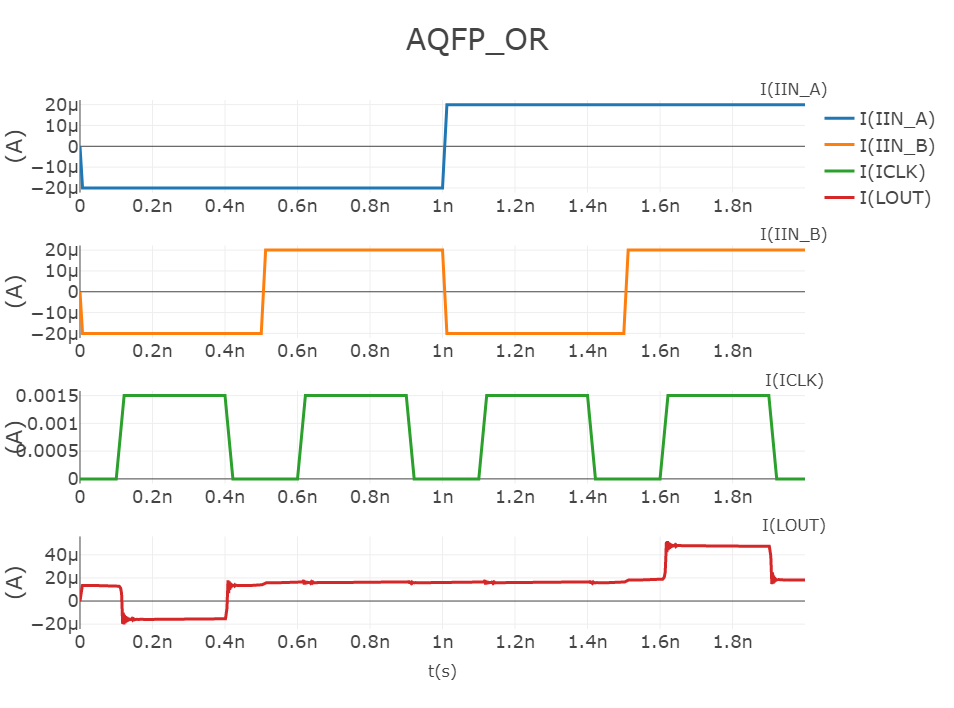

Source data for this figure (header and first rows):
time, I(IIN_A), I(IIN_B), I(ICLK), I(LOUT)
0.000000e+00, 0.000000e+00, 0.000000e+00, 0.000000e+00, 0.000000e+00
2.500000e-13, -1.000000e-06, -1.000000e-06, 0.000000e+00, 7.421395e-07
5.000000e-13, -2.000000e-06, -2.000000e-06, 0.000000e+00, 1.456741e-06
7.500000e-13, -3.000000e-06, -3.000000e-06, 0.000000e+00, 2.135744e-06
1.000000e-12, -4.000000e-06, -4.000000e-06, 0.000000e+00, 2.781061e-06
1.250000e-12, -5.000000e-06, -5.000000e-06, 0.000000e+00, 3.403941e-06
1.500000e-12, -6.000000e-06, -6.000000e-06, 0.000000e+00, 4.021205e-06
1.750000e-12, -7.000000e-06, -7.000000e-06, 0.000000e+00, 4.649928e-06
2.000000e-12, -8.000000e-06, -8.000000e-06, 0.000000e+00, 5.302415e-06
2.250000e-12, -9.000000e-06, -9.000000e-06, 0.000000e+00, 5.982946e-06
2.500000e-12, -1.000000e-05, -1.000000e-05, 0.000000e+00, 6.687163e-06
2.750000e-12, -1.100000e-05, -1.100000e-05, 0.000000e+00, 7.404040e-06
3.000000e-12, -1.200000e-05, -1.200000e-05, 0.000000e+00, 8.119679e-06
3.250000e-12, -1.300000e-05, -1.300000e-05, 0.000000e+00, 8.821646e-06
3.500000e-12, -1.400000e-05, -1.400000e-05, 0.000000e+00, 9.502530e-06
3.750000e-12, -1.500000e-05, -1.500000e-05, 0.000000e+00, 1.016173e-05
4.000000e-12, -1.600000e-05, -1.600000e-05, 0.000000e+00, 1.080510e-05
4.250000e-12, -1.700000e-05, -1.700000e-05, 0.000000e+00, 1.144269e-05
4.500000e-12, -1.800000e-05, -1.800000e-05, 0.000000e+00, 1.208543e-05
4.750000e-12, -1.900000e-05, -1.900000e-05, 0.000000e+00, 1.274189e-05
5.000000e-12, -2.000000e-05, -2.000000e-05, 0.000000e+00, 1.341586e-05
5.250000e-12, -2.000000e-05, -2.000000e-05, 0.000000e+00, 1.336354e-05
5.500000e-12, -2.000000e-05, -2.000000e-05, 0.000000e+00, 1.334843e-05
5.750000e-12, -2.000000e-05, -2.000000e-05, 0.000000e+00, 1.337010e-05
6.000000e-12, -2.000000e-05, -2.000000e-05, 0.000000e+00, 1.341849e-05
6.250000e-12, -2.000000e-05, -2.000000e-05, 0.000000e+00, 1.347696e-05
6.500000e-12, -2.000000e-05, -2.000000e-05, 0.000000e+00, 1.352737e-05
6.750000e-12, -2.000000e-05, -2.000000e-05, 0.000000e+00, 1.355544e-05
7.000000e-12, -2.000000e-05, -2.000000e-05, 0.000000e+00, 1.355465e-05
7.250000e-12, -2.000000e-05, -2.000000e-05, 0.000000e+00, 1.352749e-05
7.500000e-12, -2.000000e-05, -2.000000e-05, 0.000000e+00, 1.348407e-05
7.750000e-12, -2.000000e-05, -2.000000e-05, 0.000000e+00, 1.343848e-05
8.000000e-12, -2.000000e-05, -2.000000e-05, 0.000000e+00, 1.340433e-05
8.250000e-12, -2.000000e-05, -2.000000e-05, 0.000000e+00, 1.339079e-05
8.500000e-12, -2.000000e-05, -2.000000e-05, 0.000000e+00, 1.340024e-05
8.750000e-12, -2.000000e-05, -2.000000e-05, 0.000000e+00, 1.342807e-05
9.000000e-12, -2.000000e-05, -2.000000e-05, 0.000000e+00, 1.346463e-05
9.250000e-12, -2.000000e-05, -2.000000e-05, 0.000000e+00, 1.349844e-05
9.500000e-12, -2.000000e-05, -2.000000e-05, 0.000000e+00, 1.351975e-05
9.750000e-12, -2.000000e-05, -2.000000e-05, 0.000000e+00, 1.352325e-05
1.000000e-11, -2.000000e-05, -2.000000e-05, 0.000000e+00, 1.350931e-05
1.025000e-11, -2.000000e-05, -2.000000e-05, 0.000000e+00, 1.348343e-05
1.050000e-11, -2.000000e-05, -2.000000e-05, 0.000000e+00, 1.345418e-05
1.075000e-11, -2.000000e-05, -2.000000e-05, 0.000000e+00, 1.343046e-05
1.100000e-11, -2.000000e-05, -2.000000e-05, 0.000000e+00, 1.341882e-05
1.125000e-11, -2.000000e-05, -2.000000e-05, 0.000000e+00, 1.342175e-05
1.150000e-11, -2.000000e-05, -2.000000e-05, 0.000000e+00, 1.343723e-05
1.175000e-11, -2.000000e-05, -2.000000e-05, 0.000000e+00, 1.345972e-05
1.200000e-11, -2.000000e-05, -2.000000e-05, 0.000000e+00, 1.348201e-05
1.225000e-11, -2.000000e-05, -2.000000e-05, 0.000000e+00, 1.349755e-05
1.250000e-11, -2.000000e-05, -2.000000e-05, 0.000000e+00, 1.350230e-05
1.275000e-11, -2.000000e-05, -2.000000e-05, 0.000000e+00, 1.349569e-05
1.300000e-11, -2.000000e-05, -2.000000e-05, 0.000000e+00, 1.348058e-05
1.325000e-11, -2.000000e-05, -2.000000e-05, 0.000000e+00, 1.346209e-05
1.350000e-11, -2.000000e-05, -2.000000e-05, 0.000000e+00, 1.344595e-05
1.375000e-11, -2.000000e-05, -2.000000e-05, 0.000000e+00, 1.343672e-05
1.400000e-11, -2.000000e-05, -2.000000e-05, 0.000000e+00, 1.343660e-05
1.425000e-11, -2.000000e-05, -2.000000e-05, 0.000000e+00, 1.344489e-05
1.450000e-11, -2.000000e-05, -2.000000e-05, 0.000000e+00, 1.345848e-05
1.475000e-11, -2.000000e-05, -2.000000e-05, 0.000000e+00, 1.347296e-05
... 7,940 more rows
